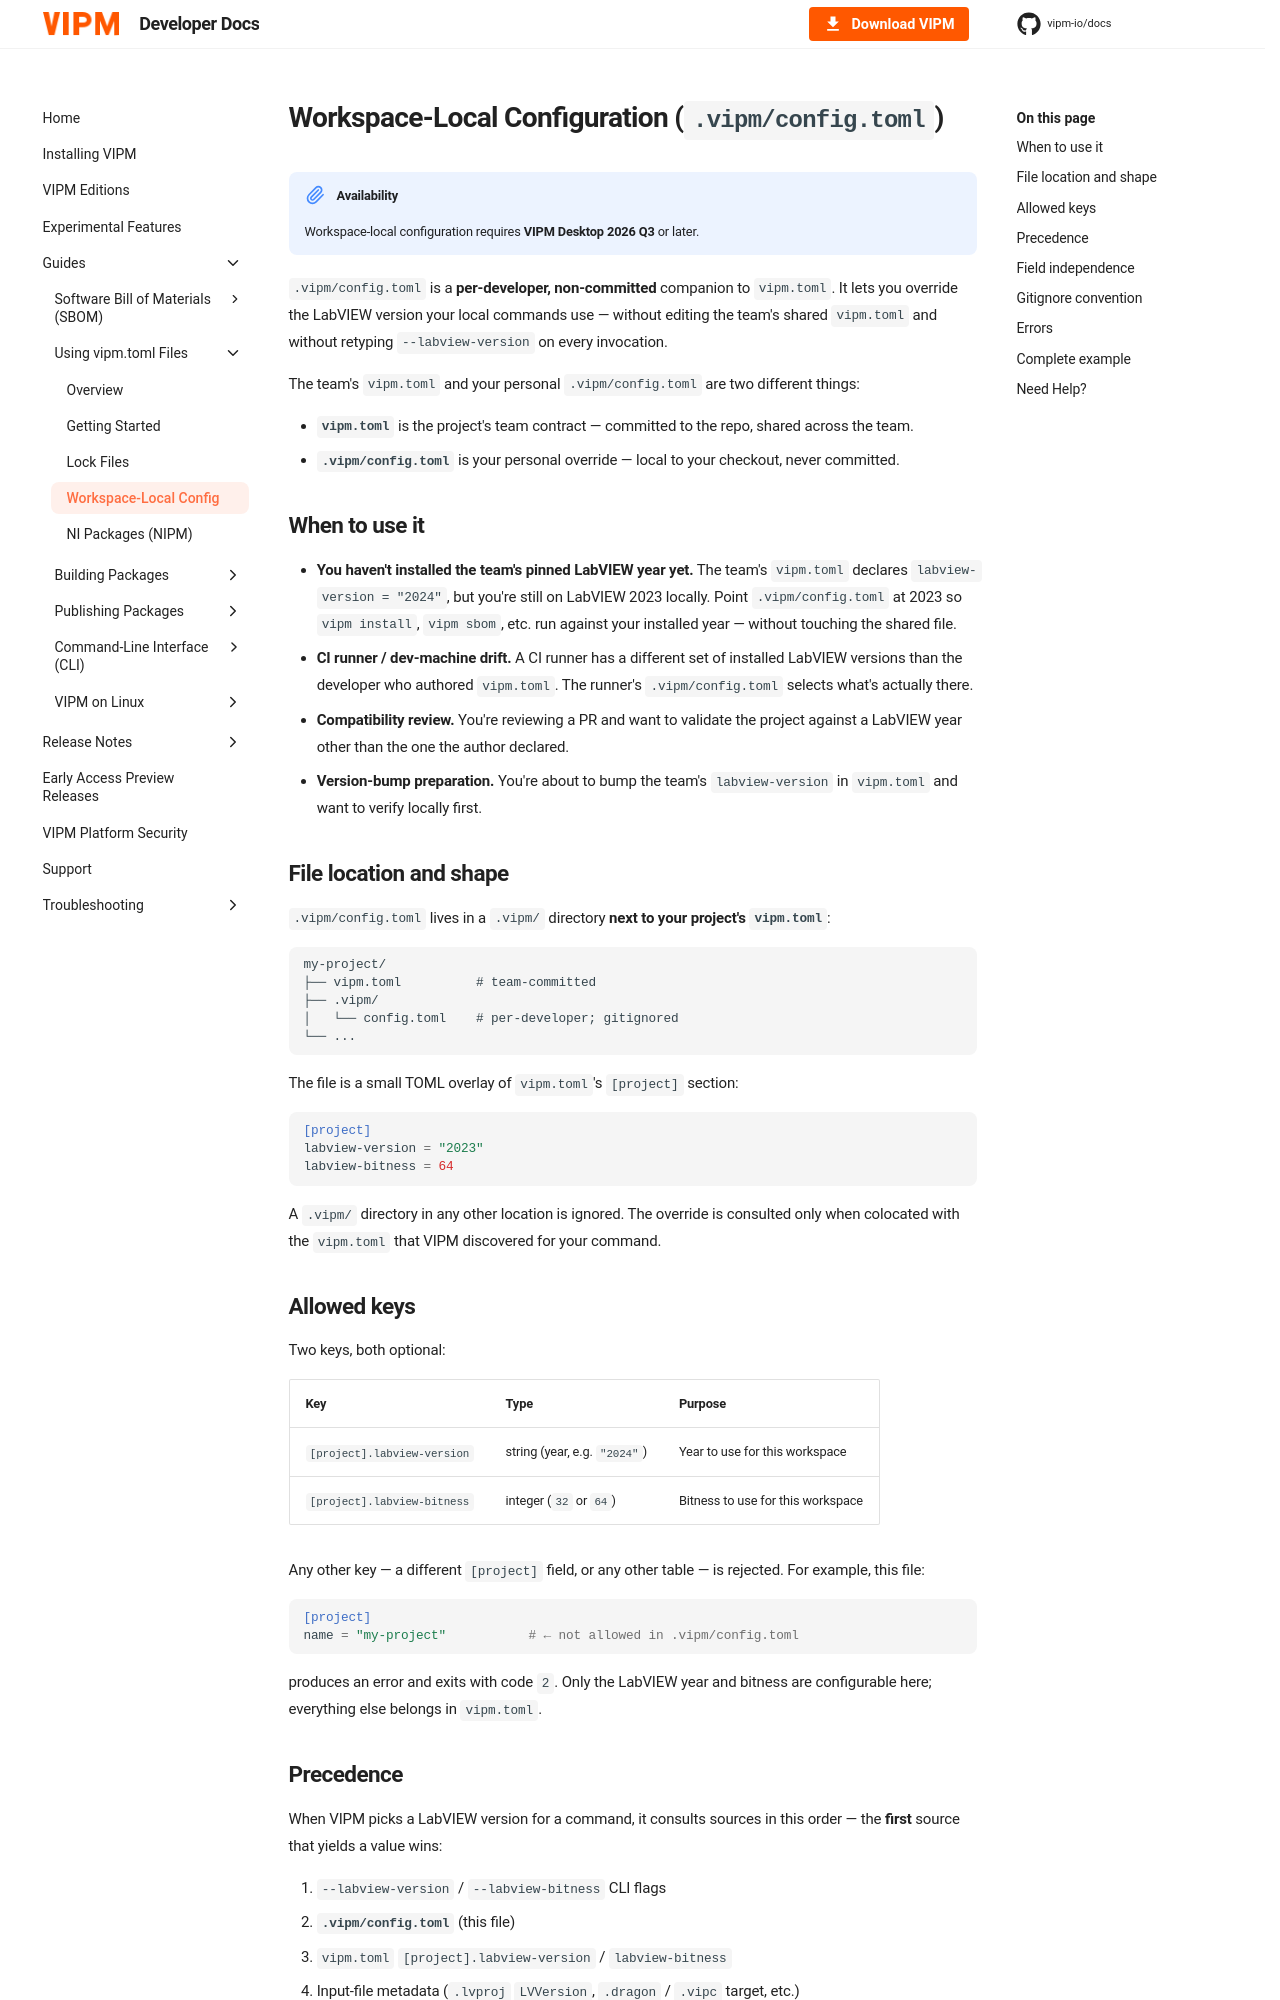

repository: vipm-io/docs · page: preview/vipm-toml/workspace-local-config/index.html · generator: mkdocs

---
title: Workspace-Local Config
---

# Workspace-Local Configuration (`.vipm/config.toml`)

!!! note "Availability"
    Workspace-local configuration requires **VIPM Desktop 2026 Q3** or later.

`.vipm/config.toml` is a **per-developer, non-committed** companion to `vipm.toml`. It lets you override the LabVIEW version your local commands use — without editing the team's shared `vipm.toml` and without retyping `--labview-version` on every invocation.

The team's `vipm.toml` and your personal `.vipm/config.toml` are two different things:

- **`vipm.toml`** is the project's team contract — committed to the repo, shared across the team.
- **`.vipm/config.toml`** is your personal override — local to your checkout, never committed.

## When to use it

- **You haven't installed the team's pinned LabVIEW year yet.** The team's `vipm.toml` declares `labview-version = "2024"`, but you're still on LabVIEW 2023 locally. Point `.vipm/config.toml` at 2023 so `vipm install`, `vipm sbom`, etc. run against your installed year — without touching the shared file.
- **CI runner / dev-machine drift.** A CI runner has a different set of installed LabVIEW versions than the developer who authored `vipm.toml`. The runner's `.vipm/config.toml` selects what's actually there.
- **Compatibility review.** You're reviewing a PR and want to validate the project against a LabVIEW year other than the one the author declared.
- **Version-bump preparation.** You're about to bump the team's `labview-version` in `vipm.toml` and want to verify locally first.

## File location and shape

`.vipm/config.toml` lives in a `.vipm/` directory **next to your project's `vipm.toml`**:

```
my-project/
├── vipm.toml          # team-committed
├── .vipm/
│   └── config.toml    # per-developer; gitignored
└── ...
```

The file is a small TOML overlay of `vipm.toml`'s `[project]` section:

```toml
[project]
labview-version = "2023"
labview-bitness = 64
```

A `.vipm/` directory in any other location is ignored. The override is consulted only when colocated with the `vipm.toml` that VIPM discovered for your command.

## Allowed keys

Two keys, both optional:

| Key | Type | Purpose |
|-----|------|---------|
| `[project].labview-version` | string (year, e.g. `"2024"`) | Year to use for this workspace |
| `[project].labview-bitness` | integer (`32` or `64`) | Bitness to use for this workspace |

Any other key — a different `[project]` field, or any other table — is rejected. For example, this file:

```toml
[project]
name = "my-project"           # ← not allowed in .vipm/config.toml
```

produces an error and exits with code `2`. Only the LabVIEW year and bitness are configurable here; everything else belongs in `vipm.toml`.
